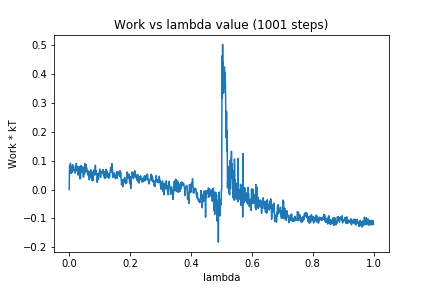

The data file committed next to this chart (first rows):
0, 0.0
1, 0.08098
2, 0.08039
3, 0.07305
4, 0.09111
5, 0.05705
6, 0.0789
7, 0.05666
8, 0.07112
9, 0.05916
10, 0.0676
11, 0.08577
12, 0.08108
13, 0.07494
14, 0.08139
15, 0.06581
16, 0.0666
17, 0.06519
18, 0.0614
19, 0.05665
20, 0.06215
21, 0.0799
22, 0.06693
23, 0.09067
24, 0.08894
25, 0.06516
26, 0.07695
27, 0.07865
28, 0.07118
29, 0.05019
30, 0.06537
31, 0.06378
32, 0.06427
33, 0.08001
34, 0.05041
35, 0.03752
36, 0.05684
37, 0.03795
38, 0.06144
39, 0.08327
40, 0.06029
41, 0.06262
42, 0.07789
43, 0.07849
44, 0.07853
45, 0.06171
46, 0.04798
47, 0.04278
48, 0.05478
49, 0.07531
50, 0.05245
51, 0.09038
52, 0.06096
53, 0.07234
54, 0.06265
55, 0.08677
56, 0.06728
57, 0.07625
58, 0.06563
59, 0.06644
60, 0.0534
... 940 more rows
